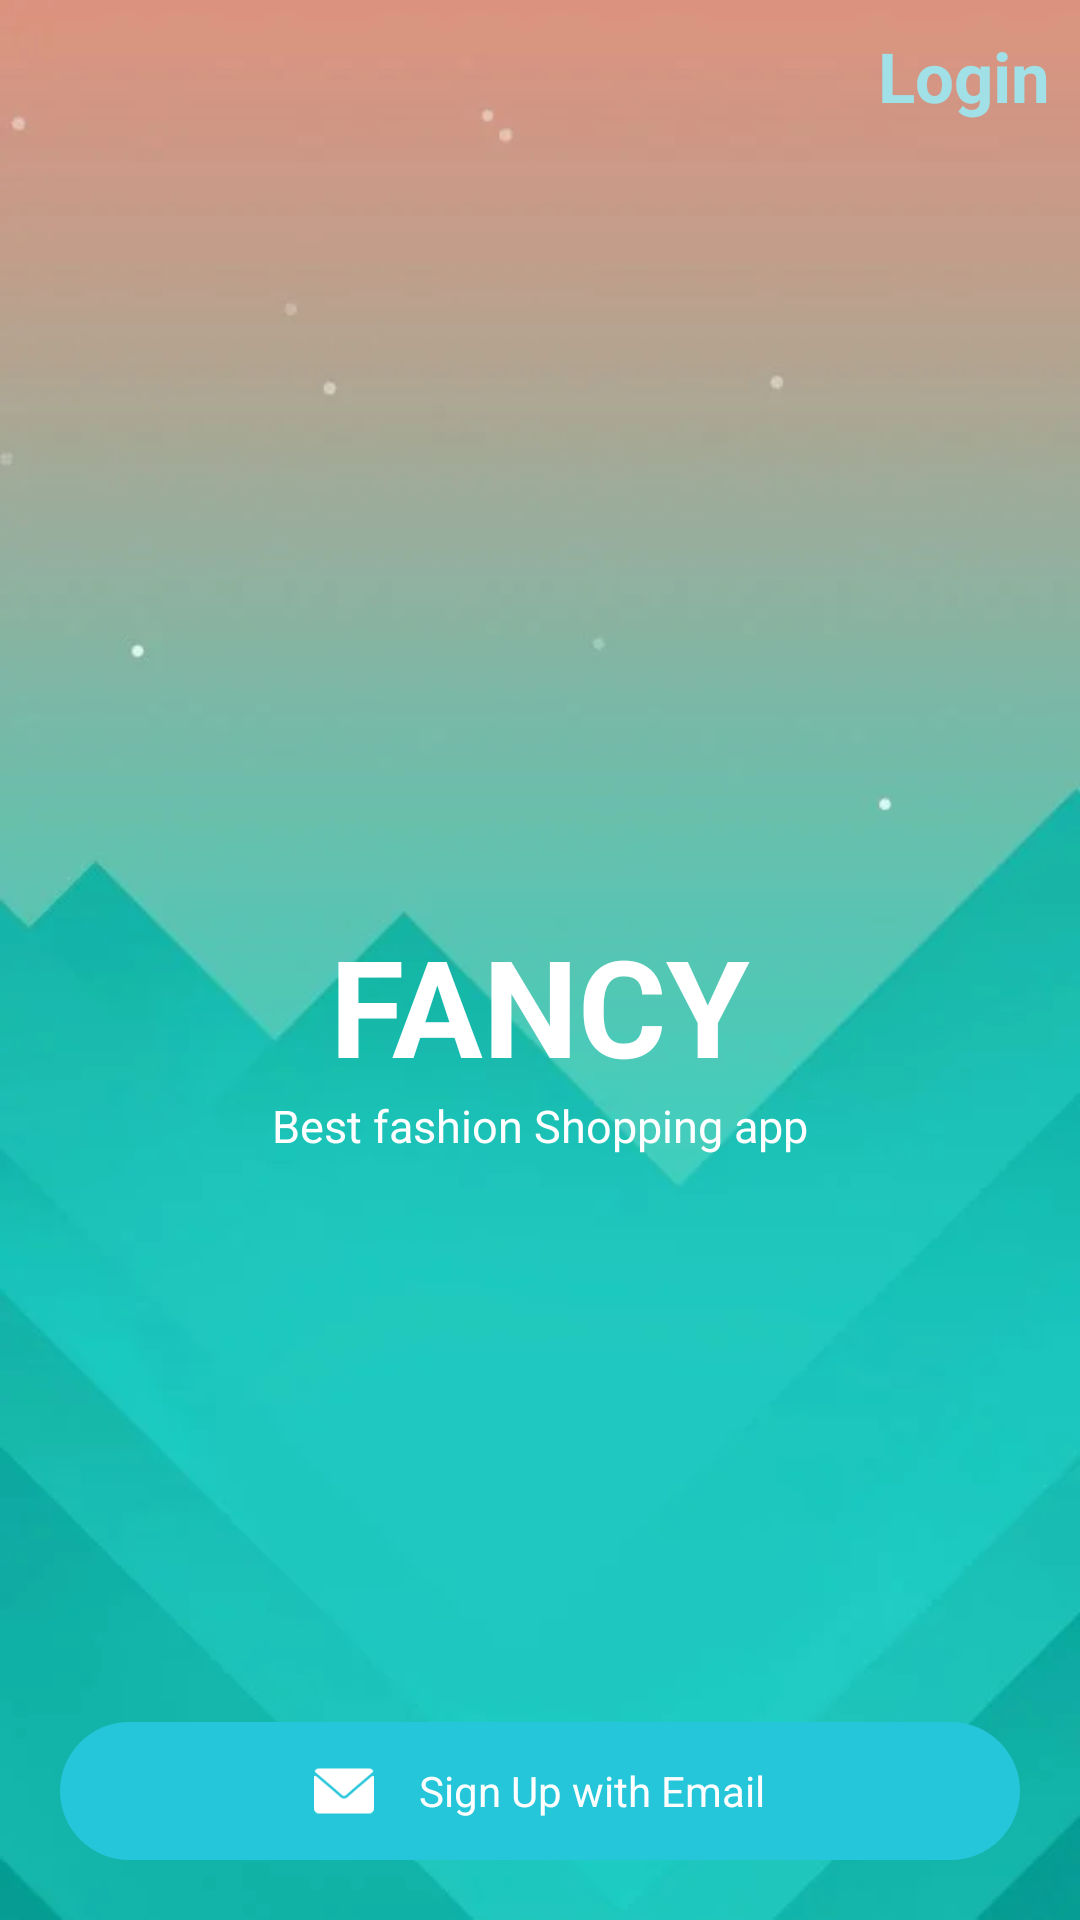

This screen was rendered from an Android layout file. Write that file and the resources it references.
<!-- AndroidManifest.xml: application theme AppThemexxx -->
<!-- res/layout/activity_main.xml -->
<?xml version="1.0" encoding="utf-8"?>
<layout xmlns:android="http://schemas.android.com/apk/res/android"
    xmlns:app="http://schemas.android.com/apk/res-auto"
    xmlns:tools="http://schemas.android.com/tools"
    xmlns:bind="http://schemas.android.com/apk/res-auto">
    <data>
        <variable
            name="viewmodel"
            type="com.example.titshop.ui.MainViewModel" />
    </data>
    <androidx.constraintlayout.widget.ConstraintLayout
        android:layout_width="match_parent"
        android:background="@drawable/bg_main"
        android:layout_height="match_parent"
        tools:context=".ui.MainActivity">
        <TextView
            app:layout_constraintTop_toTopOf="parent"
            app:layout_constraintBottom_toBottomOf="parent"
            app:layout_constraintLeft_toLeftOf="parent"
            app:layout_constraintRight_toRightOf="parent"
            android:id="@+id/tvLogo"
            android:textAllCaps="true"
            android:textColor="@color/colorWhite"
            android:text="@string/logo"
            android:textStyle="bold"
            android:layout_marginTop="@dimen/margin_30dp_"
            android:textSize="@dimen/textview_tittle_big"
            android:layout_width="wrap_content"
            android:layout_height="wrap_content"/>
        <TextView
            app:layout_constraintTop_toBottomOf="@id/tvLogo"
            app:layout_constraintLeft_toLeftOf="parent"
            app:layout_constraintRight_toRightOf="parent"
            android:id="@+id/tvDescribe"
            android:textColor="@color/colorWhite"
            android:text="@string/describe"
            android:textSize="@dimen/textview_content"
            android:layout_width="wrap_content"
            android:layout_height="wrap_content"/>
        <TextView
            app:layout_constraintTop_toTopOf="parent"
            app:layout_constraintRight_toRightOf="parent"
            android:id="@+id/tvLogin"
            android:textColor="@color/colorBlue"
            android:textStyle="bold"
            android:text="@string/login"
            android:layout_marginTop="@dimen/margin_10dp_"
            android:layout_marginRight="@dimen/margin_10dp_"
            android:textSize="@dimen/textview_tittle"
            android:layout_width="wrap_content"
            android:layout_height="wrap_content"/>
        <LinearLayout
            android:id="@+id/llLoginEmail"
            android:background="@drawable/custom_img_fb"
            android:layout_marginLeft="@dimen/margin_20dp_"
            android:layout_marginRight="@dimen/margin_20dp_"
            android:gravity="center"
            android:layout_marginBottom="@dimen/margin_20dp_"
            android:paddingTop="13dp"
            android:paddingBottom="13dp"
            app:layout_constraintLeft_toLeftOf="parent"
            app:layout_constraintRight_toRightOf="parent"
            app:layout_constraintBottom_toBottomOf="parent"
            android:layout_width="match_parent"
            android:layout_height="wrap_content">
            <ImageView
                android:src="@drawable/mail"
                android:tint="@color/colorWhite"
                android:layout_width="@dimen/margin_20dp_"
                android:layout_height="@dimen/margin_20dp_"/>
            <TextView
                android:text="@string/loginEmail"
                android:textColor="@color/colorWhite"
                android:layout_marginLeft="@dimen/margin_15dp_"
                android:layout_width="wrap_content"
                android:layout_height="wrap_content"/>
        </LinearLayout>
    </androidx.constraintlayout.widget.ConstraintLayout>
</layout>
<!-- resources referenced by this layout -->
<resources>
  <color name="colorBlue">#a2e0e7</color>
  <color name="colorWhite">#FFFFFF</color>
  <dimen name="margin_10dp_">10dp</dimen>
  <dimen name="margin_15dp_">15dp</dimen>
  <dimen name="margin_20dp_">20dp</dimen>
  <dimen name="margin_30dp_">30dp</dimen>
  <dimen name="textview_content">15sp</dimen>
  <dimen name="textview_tittle">23sp</dimen>
  <dimen name="textview_tittle_big">45sp</dimen>
  <!-- drawable bg_main: webp bitmap (drawable, 7080 bytes) -->
  <!-- drawable custom_img_fb (drawable) -->
  <?xml version="1.0" encoding="utf-8"?>
  <shape
      android:shape="rectangle"
      xmlns:android="http://schemas.android.com/apk/res/android">
      <corners android:radius="40dp"></corners>
      <solid android:color="#26C6DA"></solid>
  </shape>
  <!-- drawable mail: png bitmap (drawable, 969 bytes) -->
  <string name="describe">Best fashion Shopping app</string>
  <string name="login">Login</string>
  <string name="loginEmail">Sign Up with Email</string>
  <string name="logo">fancy</string>
  <style name="AppThemexxx" parent="Theme.AppCompat.Light.NoActionBar">
          
          <item name="colorPrimary">@color/colorPrimary</item>
          <item name="colorPrimaryDark">@color/colorPrimaryDark</item>
          <item name="colorAccent">@color/colorAccent</item>
          <item name="android:windowIsTranslucent">true</item>
          <item name="android:fitsSystemWindows">true</item>
          <item name="android:windowBackground">@android:color/transparent</item>
          <item name="android:statusBarColor" tools:targetApi="lollipop">@color/colorMain</item>
          <item name="android:windowLightStatusBar" tools:targetApi="m">true</item>
          <item name="android:windowTranslucentNavigation" tools:targetApi="kitkat">true</item>
  
      </style>
  <color name="colorPrimary">#008577</color>
  <color name="colorPrimaryDark">#00574B</color>
  <color name="colorAccent">#D81B60</color>
  <color name="colorMain">#FF5722</color>
</resources>
